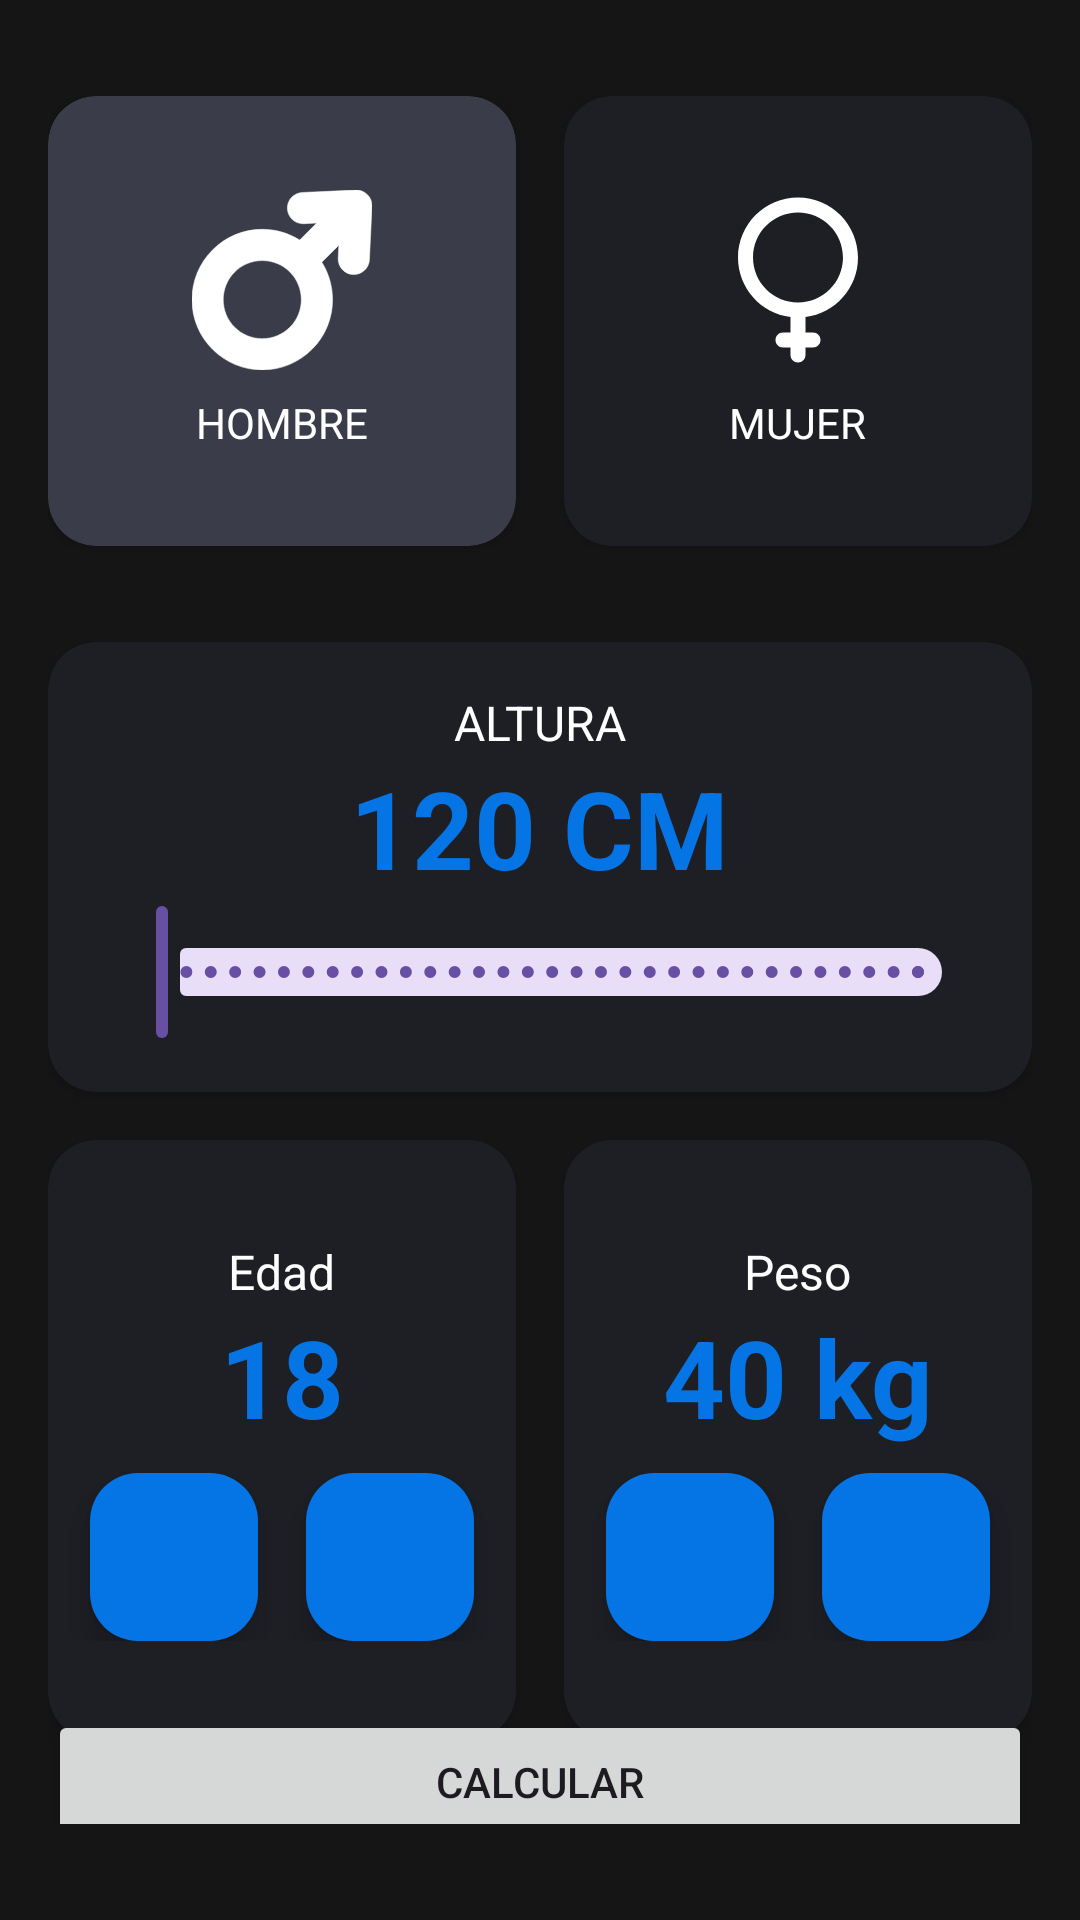

Here is an Android app screen rendered from its layout file. Give the layout XML and the strings, colors and styles it references.
<!-- AndroidManifest.xml: application theme Theme.AristiDevCursoApp1 -->
<!-- res/layout/activity_imc.xml -->
<?xml version="1.0" encoding="utf-8"?>
<androidx.constraintlayout.widget.ConstraintLayout xmlns:android="http://schemas.android.com/apk/res/android"
    xmlns:app="http://schemas.android.com/apk/res-auto"
    xmlns:tools="http://schemas.android.com/tools"
    android:layout_width="match_parent"
    android:layout_height="match_parent"
    android:background="@color/background"
    android:paddingHorizontal="16dp"
    android:paddingVertical="32dp"
    tools:context=".imccalculator.ImcActivity">

    <androidx.cardview.widget.CardView
        app:cardCornerRadius="16dp"
        android:id="@+id/btnHombre"
        android:layout_width="0dp"
        android:layout_height="150dp"
        android:layout_marginEnd="16dp"
        app:cardBackgroundColor="@color/background_selected"
        app:layout_constraintEnd_toStartOf="@+id/btnMujer"
        app:layout_constraintStart_toStartOf="parent"
        app:layout_constraintTop_toTopOf="parent">

        <LinearLayout
            android:layout_width="match_parent"
            android:layout_height="match_parent"
            android:orientation="vertical"
            android:gravity="center">
            <ImageView
                android:layout_width="60dp"
                android:layout_height="60dp"
                android:src="@drawable/ic_male"
                android:tint="@color/white"/>
            <TextView
                android:layout_width="wrap_content"
                android:layout_height="wrap_content"
                android:text="@string/sex2"
                android:textColor="@color/text"
                android:layout_marginTop="8dp"/>

        </LinearLayout>
        </androidx.cardview.widget.CardView>

    <androidx.cardview.widget.CardView
        app:cardCornerRadius="16dp"
        android:id="@+id/btnMujer"
        android:layout_width="0dp"
        android:layout_height="150dp"
        app:cardBackgroundColor="@color/background2"
        app:layout_constraintEnd_toEndOf="parent"
        app:layout_constraintStart_toEndOf="@+id/btnHombre"
        app:layout_constraintTop_toTopOf="parent" >

        <LinearLayout
            android:layout_width="match_parent"
            android:layout_height="match_parent"
            android:orientation="vertical"
            android:gravity="center">
            <ImageView
                android:layout_width="60dp"
                android:layout_height="60dp"
                android:src="@drawable/ic_female"/>
            <TextView
                android:layout_width="wrap_content"
                android:layout_height="wrap_content"
                android:text="@string/sex1"
                android:textColor="@color/text"
                android:layout_marginTop="8dp"/>

        </LinearLayout>

    </androidx.cardview.widget.CardView>
    
    <androidx.cardview.widget.CardView
        android:id="@+id/slider"
        android:layout_marginTop="32dp"
        android:layout_width="0dp"
        android:layout_height="wrap_content"
        app:layout_constraintEnd_toEndOf="parent"
        app:layout_constraintTop_toBottomOf="@id/btnHombre"
        app:layout_constraintStart_toStartOf="parent"
        app:cardBackgroundColor="@color/background2"
        app:cardCornerRadius="16dp">
        <LinearLayout

            android:layout_width="match_parent"
            android:layout_height="match_parent"
            android:gravity="center"
            android:padding="16dp"
            android:orientation="vertical">

            <TextView

                android:layout_width="wrap_content"
                android:layout_height="wrap_content"
                android:text="@string/altura"
                android:textAllCaps="true"
                android:textColor="@color/white"
                android:textSize="16sp"
                />
            <TextView
                android:id="@+id/valorAltura"
                android:textStyle="bold"
                android:layout_width="wrap_content"
                android:layout_height="wrap_content"
                android:text="120 cm"
                android:textAllCaps="true"
                android:textColor="@color/title"
                android:textSize="36sp"
                />
            <com.google.android.material.slider.RangeSlider
                android:id="@+id/rsAltura"
                android:layout_width="match_parent"
                android:layout_height="wrap_content"
                android:stepSize="1"
                android:valueFrom="120"
                android:valueTo="200"/>



        </LinearLayout>
    </androidx.cardview.widget.CardView>

    <androidx.cardview.widget.CardView
        android:id="@+id/btnEdad"
        android:layout_width="0dp"
        android:layout_height="200dp"
        android:layout_marginTop="16dp"
        android:layout_marginEnd="16dp"
        app:cardBackgroundColor="@color/background2"
        app:cardCornerRadius="16dp"
        app:layout_constraintEnd_toStartOf="@+id/btnPeso"
        app:layout_constraintStart_toStartOf="parent"
        app:layout_constraintTop_toBottomOf="@+id/slider">

        <LinearLayout
            android:layout_width="match_parent"
            android:layout_height="match_parent"
            android:gravity="center"
            android:orientation="vertical">

            <TextView
                android:layout_width="wrap_content"
                android:layout_height="wrap_content"
                android:text="@string/age"
                android:textColor="@color/text"
                android:textSize="16sp" />

            <TextView
                android:id="@+id/valorEdad"
                android:layout_width="wrap_content"
                android:layout_height="wrap_content"
                android:text="18"
                android:textColor="@color/title"
                android:textSize="36sp"
                android:textStyle="bold" />
            <LinearLayout
                android:layout_marginTop="8dp"
                android:layout_width="match_parent"
                android:layout_height="wrap_content"
                android:orientation="horizontal"
                android:gravity="center">

                <com.google.android.material.floatingactionbutton.FloatingActionButton
                    android:id="@+id/minusAge"
                    android:layout_width="wrap_content"
                    android:layout_height="wrap_content"
                    android:backgroundTint="@color/button"
                    android:layout_marginEnd="16dp"
                    app:tint="@color/white"
                    android:src="@drawable/minus_svgrepo_com"/>

                <com.google.android.material.floatingactionbutton.FloatingActionButton
                    android:id="@+id/plusAge"
                    android:layout_width="wrap_content"
                    android:layout_height="wrap_content"
                    android:backgroundTint="@color/button"
                    app:tint="@color/white"
                    android:src="@drawable/plus_svgrepo_com"/>
            </LinearLayout>


        </LinearLayout>
    </androidx.cardview.widget.CardView>

    <androidx.cardview.widget.CardView
        android:id="@+id/btnPeso"
        android:layout_width="0dp"
        android:layout_height="200dp"
        android:layout_marginTop="16dp"
        app:cardBackgroundColor="@color/background2"
        app:cardCornerRadius="16dp"
        app:layout_constraintEnd_toEndOf="parent"
        app:layout_constraintStart_toEndOf="@+id/btnEdad"
        app:layout_constraintTop_toBottomOf="@+id/slider">

        <LinearLayout
            android:layout_width="match_parent"
            android:layout_height="match_parent"
            android:gravity="center"
            android:orientation="vertical">

            <TextView
                android:layout_width="wrap_content"
                android:layout_height="wrap_content"
                android:text="@string/weight"
                android:textColor="@color/text"
                android:textSize="16sp"
                />
            <TextView
                android:id="@+id/valorPeso"
                android:layout_width="wrap_content"
                android:layout_height="wrap_content"
                android:text="40 kg"
                android:textColor="@color/title"
                android:textStyle="bold"
                android:textSize="36sp"/>
            <LinearLayout
                android:layout_marginTop="8dp"
                android:layout_width="match_parent"
                android:layout_height="wrap_content"
                android:orientation="horizontal"
                android:gravity="center">

                <com.google.android.material.floatingactionbutton.FloatingActionButton
                    android:id="@+id/minusWeight"
                    android:layout_width="wrap_content"
                    android:layout_height="wrap_content"
                    android:layout_marginEnd="16dp"
                    app:tint="@color/white"
                    android:backgroundTint="@color/button"
                    android:src="@drawable/minus_svgrepo_com"/>

                <com.google.android.material.floatingactionbutton.FloatingActionButton
                    android:id="@+id/plusWeight"
                    android:layout_width="wrap_content"
                    android:layout_height="wrap_content"
                    app:tint="@color/white"
                    android:backgroundTint="@color/button"
                    android:src="@drawable/plus_svgrepo_com"/>
            </LinearLayout>

        </LinearLayout>

    </androidx.cardview.widget.CardView>

    <Button
        android:id="@+id/btnCalcular"
        android:layout_width="0dp"
        android:layout_height="wrap_content"
        android:text="CALCULAR"
        app:layout_constraintBottom_toBottomOf="parent"
        app:layout_constraintEnd_toEndOf="parent"
        app:layout_constraintStart_toStartOf="parent"
        app:layout_constraintTop_toBottomOf="@+id/btnEdad" />


</androidx.constraintlayout.widget.ConstraintLayout>
<!-- resources referenced by this layout -->
<resources>
  <color name="background">#151515</color>
  <color name="background2">#1D1F25</color>
  <color name="background_selected">#3A3D49</color>
  <color name="button">#0575E6</color>
      //-----------------------------------------
      // --------------- IMC COLORS -------------
  <color name="text">#FEFEFE</color>
  <color name="title">#0575E6</color>
  <color name="white">#FFFFFFFF</color>
  <!-- drawable ic_female (drawable) -->
  <vector xmlns:android="http://schemas.android.com/apk/res/android"
      android:width="800dp"
      android:height="800dp"
      android:viewportWidth="24"
      android:viewportHeight="24">
    <path
        android:pathData="M20,9C20,13.08 16.945,16.447 12.998,16.938C12.999,16.959 13,16.979 13,17V19H14C14.552,19 15,19.448 15,20C15,20.552 14.552,21 14,21H13V22C13,22.552 12.552,23 12,23C11.448,23 11,22.552 11,22V21H10C9.448,21 9,20.552 9,20C9,19.448 9.448,19 10,19H11V17C11,16.979 11.001,16.959 11.002,16.938C7.055,16.447 4,13.08 4,9C4,4.582 7.582,1 12,1C16.418,1 20,4.582 20,9ZM6.004,9C6.004,12.312 8.688,14.996 12,14.996C15.312,14.996 17.996,12.312 17.996,9C17.996,5.688 15.312,3.004 12,3.004C8.688,3.004 6.004,5.688 6.004,9Z"
        android:fillColor="#ffffff"
        android:fillType="evenOdd"/>
  </vector>
  <!-- drawable ic_male (drawable) -->
  <vector xmlns:android="http://schemas.android.com/apk/res/android"
      android:width="800dp"
      android:height="800dp"
      android:viewportWidth="345.6"
      android:viewportHeight="345.6">
    <path
        android:strokeWidth="1"
        android:pathData="M336.84,8.93c-5.96,-5.98 -14.15,-9.17 -22.59,-8.79L211.77,4.76c-16.55,0.75 -29.36,14.77 -28.62,31.32c0.75,16.55 14.79,29.34 31.32,28.62l24.95,-1.13l-32.6,32.6c-21.32,-13.47 -46.05,-20.68 -71.89,-20.68c-36.06,0 -69.96,14.04 -95.46,39.54c-52.64,52.63 -52.64,138.28 0,190.92c25.5,25.5 59.4,39.54 95.46,39.54c36.06,0 69.96,-14.04 95.46,-39.54c45.35,-45.35 51.62,-115.19 18.83,-167.33l32.7,-32.7l-1.2,24.94c-0.79,16.55 11.98,30.61 28.53,31.4c0.49,0.02 0.98,0.04 1.46,0.04c15.91,0 29.17,-12.51 29.94,-28.56l4.9,-102.19C345.97,23.11 342.8,14.9 336.84,8.93zM187.97,263.53c-14.17,14.16 -33,21.97 -53.03,21.97c-20.03,0 -38.87,-7.8 -53.03,-21.97c-29.24,-29.24 -29.24,-76.82 0,-106.07c14.16,-14.16 33,-21.97 53.03,-21.97s38.87,7.8 53.03,21.97C217.21,186.7 217.21,234.28 187.97,263.53z"
        android:fillColor="#ffffff"
        android:strokeColor="#ffffff"/>
  </vector>
  <string name="age">Edad</string>
  <string name="altura">Altura</string>
  <string name="sex1">MUJER</string>
  <string name="sex2">HOMBRE</string>
  <string name="weight">Peso</string>
  <style name="Theme.AristiDevCursoApp1" parent="Base.Theme.AristiDevCursoApp1" />
  <style name="Base.Theme.AristiDevCursoApp1" parent="Theme.Material3.DayNight.NoActionBar">
          
          
      </style>
</resources>
